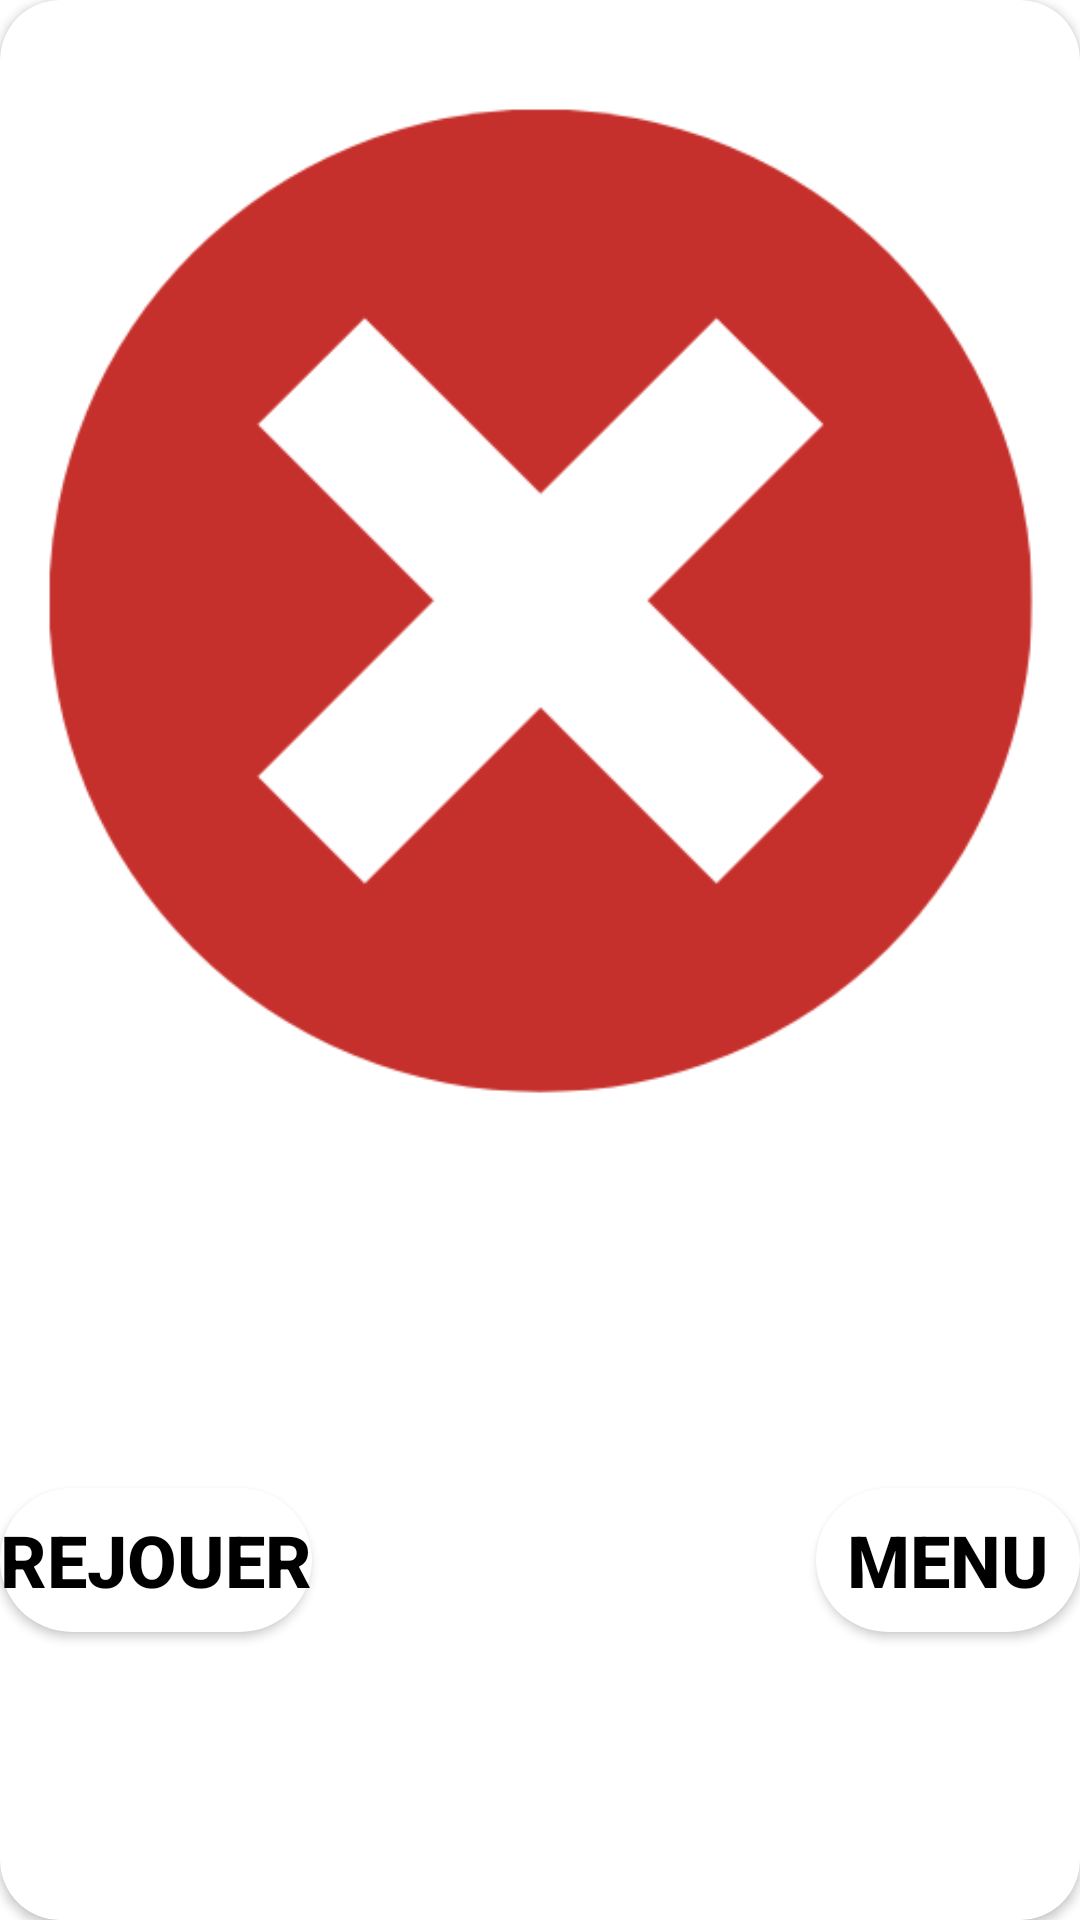

Write the Android layout XML for this screen, with the resource values it uses.
<!-- AndroidManifest.xml: application theme Theme.LePendu_38007562 -->
<!-- res/layout/defaite_layout.xml -->
<?xml version="1.0" encoding="utf-8"?>
<androidx.constraintlayout.widget.ConstraintLayout xmlns:android="http://schemas.android.com/apk/res/android"
    xmlns:app="http://schemas.android.com/apk/res-auto"
    xmlns:tools="http://schemas.android.com/tools"
    android:layout_width="350dp"
    android:layout_height="wrap_content"
    android:layout_gravity="center">

    <androidx.cardview.widget.CardView
        android:layout_width="match_parent"
        android:layout_height="match_parent"
        app:cardCornerRadius="20dp">

        <androidx.constraintlayout.widget.ConstraintLayout
            android:layout_width="match_parent"
            android:layout_height="match_parent">


            <Button
                android:id="@+id/menu"
                android:layout_width="wrap_content"
                android:layout_height="wrap_content"
                android:layout_marginTop="5dp"
                android:layout_marginBottom="5dp"
                android:background="@drawable/btn_bg"
                android:text="@string/menu"
                android:textColor="@color/black"
                android:textSize="24sp"
                android:textStyle="bold"
                app:backgroundTint="@color/white"
                app:layout_constraintBottom_toBottomOf="parent"
                app:layout_constraintEnd_toEndOf="parent"
                app:layout_constraintTop_toBottomOf="@+id/imageView8" />

            <ImageView
                android:id="@+id/imageView8"
                android:layout_width="wrap_content"
                android:layout_height="400dp"
                app:layout_constraintEnd_toEndOf="parent"
                app:layout_constraintStart_toStartOf="parent"
                app:layout_constraintTop_toBottomOf="@+id/imageView6"
                app:srcCompat="@drawable/defaite" />

            <ImageView
                android:id="@+id/imageView6"
                android:layout_width="wrap_content"
                android:layout_height="wrap_content"
                app:layout_constraintEnd_toEndOf="parent"
                app:layout_constraintHorizontal_bias="0.0"
                app:layout_constraintStart_toStartOf="parent"
                app:layout_constraintTop_toTopOf="parent"
                app:srcCompat="@drawable/perdu" />

            <Button
                android:id="@+id/btn_rejouer"
                android:layout_width="wrap_content"
                android:layout_height="wrap_content"
                android:layout_marginTop="5dp"
                android:layout_marginBottom="5dp"
                android:background="@drawable/btn_bg"
                android:text="@string/rejouer"
                android:textColor="@color/black"
                android:textSize="24sp"
                android:textStyle="bold"
                app:backgroundTint="@color/white"
                app:layout_constraintBottom_toBottomOf="parent"
                app:layout_constraintStart_toStartOf="parent"
                app:layout_constraintTop_toBottomOf="@+id/imageView8" />
        </androidx.constraintlayout.widget.ConstraintLayout>

    </androidx.cardview.widget.CardView>
</androidx.constraintlayout.widget.ConstraintLayout>
<!-- resources referenced by this layout -->
<resources>
  <color name="black">#FF000000</color>
  <color name="white">#FFFFFFFF</color>
  <!-- drawable btn_bg (drawable) -->
  <?xml version="1.0" encoding="utf-8"?>
  <selector xmlns:android="http://schemas.android.com/apk/res/android">
  <item>
      <shape>
          <solid android:color="@color/color_clavier"/>
          <corners android:radius="45dp"/>
      </shape>
  </item>
  </selector>
  <!-- drawable defaite: png bitmap (drawable, 15647 bytes) -->
  <string name="menu">MENU</string>
  <string name="rejouer">REJOUER</string>
  <style name="Theme.LePendu_38007562" parent="Theme.MaterialComponents.DayNight.NoActionBar">
          
  
          <item name="colorPrimary">@color/purple_500</item>
          <item name="colorPrimaryVariant">@color/color_clavier</item>
          <item name="colorOnPrimary">@color/white</item>
          
          <item name="colorSecondary">@color/teal_200</item>
          <item name="colorSecondaryVariant">@color/teal_700</item>
          <item name="colorOnSecondary">@color/black</item>
          
          <item name="android:statusBarColor" tools:targetApi="l">?attr/colorPrimaryVariant</item>
          
      </style>
  <color name="color_clavier">#69585F</color>
  <color name="purple_500">#476C9B</color>
  <color name="teal_200">#FF03DAC5</color>
  <color name="teal_700">#FF018786</color>
</resources>
